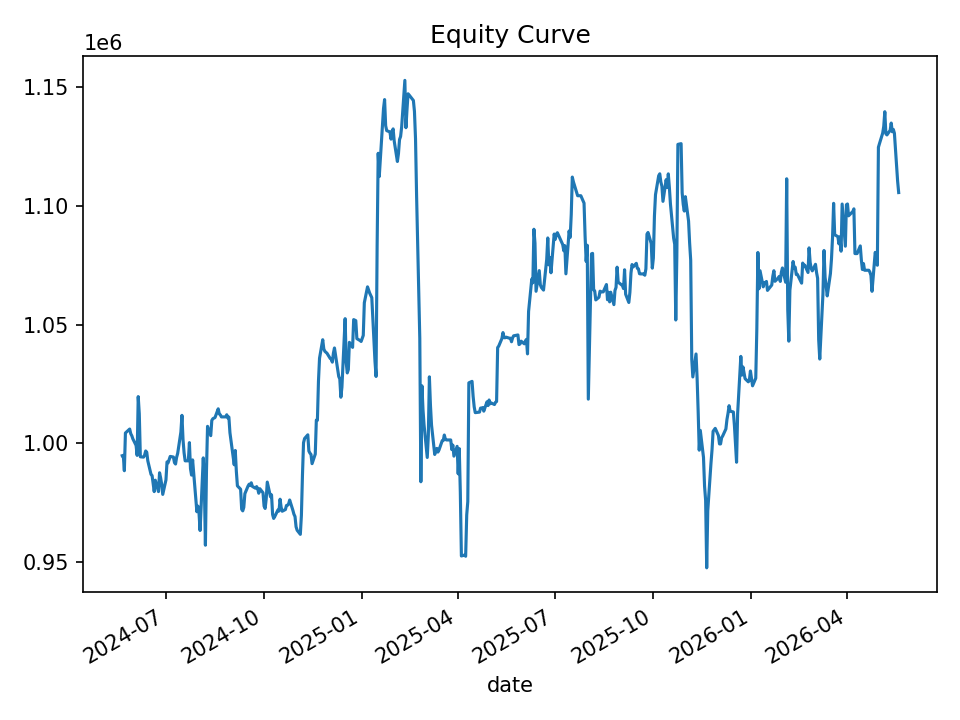

Values plotted in this chart, from the file beside it:
date, equity, cash_realized, open_positions, gross_exposure, exposure_pct
2024-05-21, 994684, 1000000, 2, 99749, 0.1003
2024-05-22, 994827, 993809, 2, 99432, 0.09995
2024-05-23, 988345, 991666, 5, 247324, 0.2502
2024-05-24, 1004257, 991666, 8, 397502, 0.3958
2024-05-28, 1005931, 990841, 7, 348809, 0.3468
2024-05-29, 1003959, 993971, 3, 149904, 0.1493
2024-05-30, 1003104, 993971, 6, 300397, 0.2995
2024-05-31, 1001768, 999537, 5, 250385, 0.2499
2024-06-03, 999023, 999235, 6, 300243, 0.3005
2024-06-04, 994809, 995136, 9, 448848, 0.4512
2024-06-05, 1019620, 995136, 17, 854847, 0.8384
2024-06-06, 1012347, 993583, 15, 754083, 0.7449
2024-06-07, 994221, 987811, 5, 250767, 0.2522
2024-06-10, 994087, 986967, 2, 100704, 0.1013
2024-06-11, 994963, 986967, 3, 150391, 0.1512
2024-06-12, 996688, 989319, 3, 149457, 0.15
2024-06-13, 996147, 989319, 4, 199324, 0.2001
2024-06-14, 992502, 992766, 2, 99266, 0.1
2024-06-17, 986796, 990687, 4, 197582, 0.2002
2024-06-18, 986323, 984643, 7, 345066, 0.3499
2024-06-20, 979534, 980724, 9, 441619, 0.4508
2024-06-21, 984350, 976743, 11, 539894, 0.5485
2024-06-24, 979542, 975620, 12, 588950, 0.6013
2024-06-25, 987483, 977934, 12, 590257, 0.5977
2024-06-26, 985351, 975461, 9, 442734, 0.4493
2024-06-27, 982629, 974709, 7, 343972, 0.3501
2024-06-28, 978364, 971875, 4, 195764, 0.2001
2024-07-01, 984452, 977110, 6, 294363, 0.299
2024-07-02, 992076, 974831, 6, 295002, 0.2974
2024-07-03, 991667, 973283, 5, 246530, 0.2486
2024-07-05, 994380, 985792, 4, 198270, 0.1994
2024-07-08, 994124, 986485, 4, 198409, 0.1996
2024-07-09, 991761, 986311, 5, 247639, 0.2497
2024-07-10, 991182, 985308, 5, 248004, 0.2502
2024-07-11, 994022, 984647, 7, 347140, 0.3492
2024-07-12, 995668, 980291, 8, 397098, 0.3988
2024-07-15, 1004646, 988939, 6, 297759, 0.2964
2024-07-16, 1011713, 988782, 7, 349298, 0.3453
2024-07-17, 1001510, 989651, 3, 149345, 0.1491
2024-07-18, 995931, 989837, 5, 248995, 0.25
2024-07-19, 992514, 988189, 5, 248715, 0.2506
2024-07-22, 992538, 985621, 5, 248835, 0.2507
2024-07-23, 1000204, 982388, 5, 248896, 0.2488
2024-07-24, 989229, 989196, 1, 49818, 0.05036
2024-07-25, 986503, 988603, 4, 197394, 0.2001
2024-07-26, 992915, 988603, 6, 297156, 0.2993
2024-07-29, 976775, 983328, 2, 98453, 0.1008
2024-07-30, 971044, 975361, 2, 97308, 0.1002
2024-07-31, 973424, 966740, 4, 193679, 0.199
2024-08-01, 970480, 966270, 4, 193463, 0.1993
2024-08-02, 963131, 964670, 4, 192490, 0.1999
2024-08-05, 993769, 946705, 16, 779367, 0.7843
2024-08-06, 982232, 935633, 31, 1513484, 1.541
2024-08-07, 956943, 924261, 25, 1216545, 1.271
2024-08-08, 988308, 933476, 24, 1168760, 1.183
2024-08-09, 1007069, 933860, 18, 876666, 0.8705
2024-08-12, 1003144, 952848, 8, 388448, 0.3872
2024-08-13, 1009552, 963638, 6, 290560, 0.2878
2024-08-14, 1010298, 970519, 3, 144158, 0.1427
2024-08-15, 1010524, 975542, 2, 96103, 0.0951
... 440 more rows
